Run: headless pygame with SDL's dummy video driver; simulated clock (each Clock.tick advances the game by its frame time, no real sleeping); random seed 0; keys injected as events and as key.get_pressed() state; no mouse input.
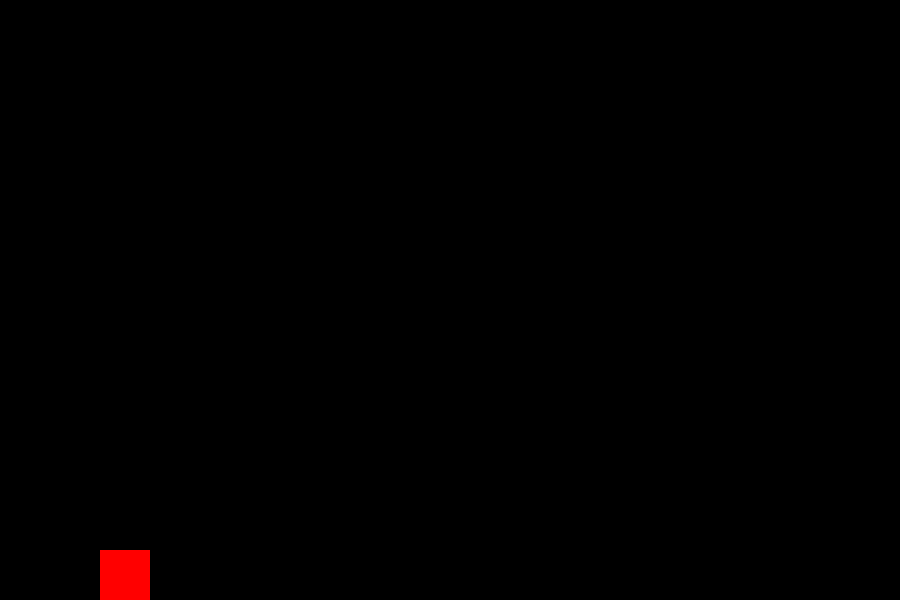
Frame 1 of 4 · flips 1–60 · no input
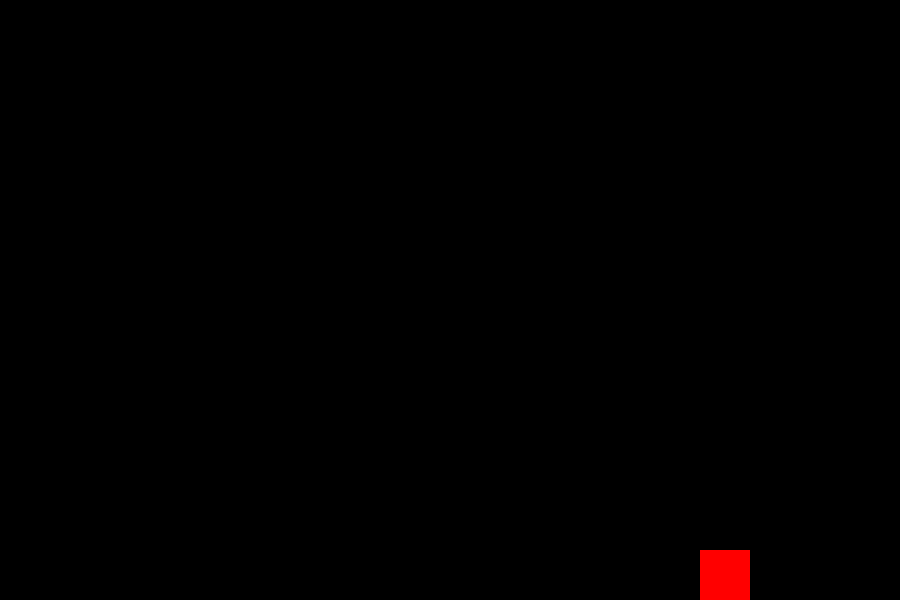
Frame 2 of 4 · flips 61–180 · tapped SPACE, RETURN · held RIGHT (→), D
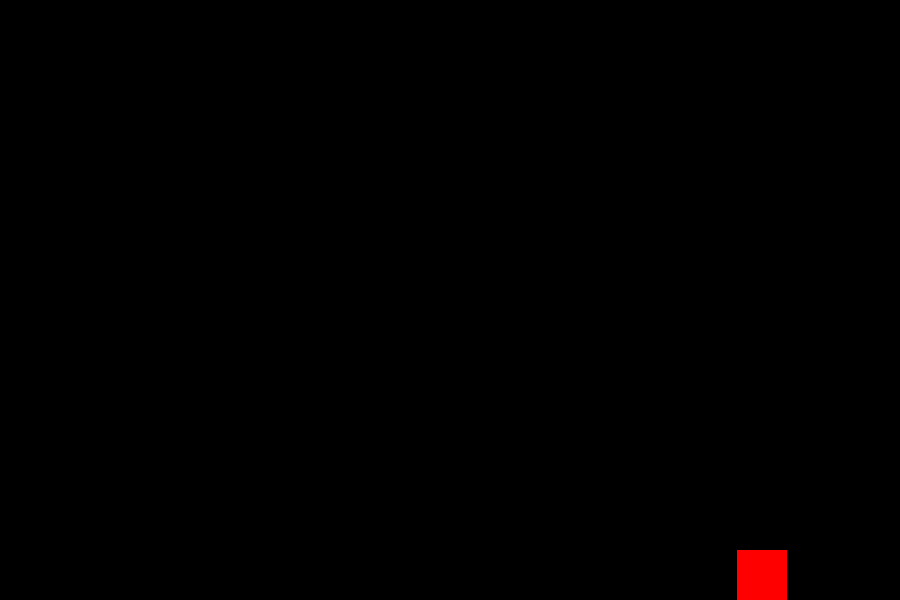
Frame 3 of 4 · flips 181–300 · held DOWN (↓), S
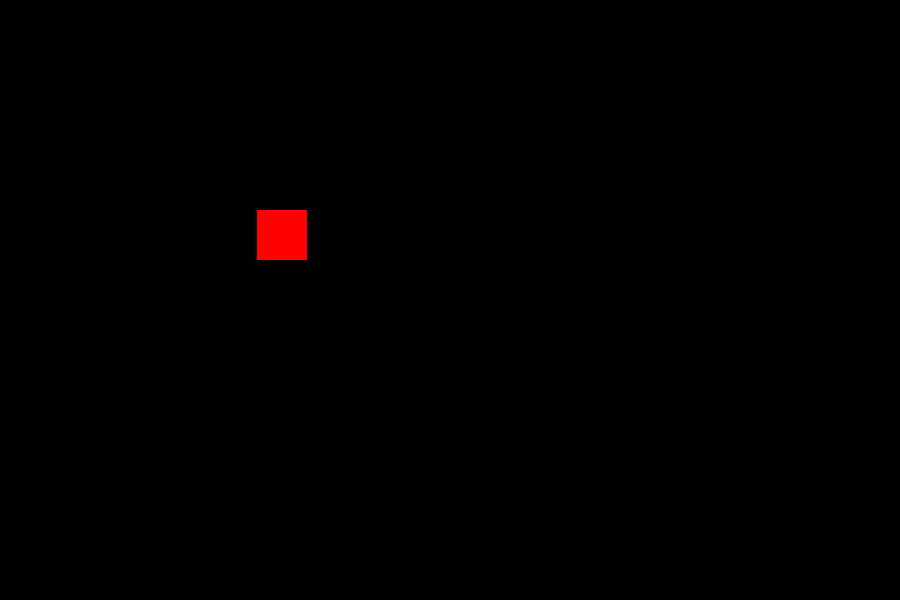
Frame 4 of 4 · flips 301–420 · held LEFT (←), A, UP (↑), W

The pygame program that drew these frames:

import pygame

# initialize pygame
pygame.init()

# screen settings
WIDTH, HEIGHT = 900, 600
screen = pygame.display.set_mode((WIDTH, HEIGHT))
clock = pygame.time.Clock()

# player settings
player = pygame.Rect(100, 550, 50, 50)
velocity_x, velocity_y = 0, 0
ground_y = HEIGHT  # bottom of the screen
gravitational_force = 0.5
drag = 0.9
jump_strength = -9
jumpsLeft = 100

# game loop
running = True
while running:
    screen.fill((0, 0, 0))  # clear screen
    
    for event in pygame.event.get():
        if event.type == pygame.QUIT:
            running = False
    
    keys = pygame.key.get_pressed()
    if keys[pygame.K_w] and jumpsLeft:
        velocity_y = jump_strength
        jumpsLeft -= 1
    if keys[pygame.K_d]:
        velocity_x = 5
    if keys[pygame.K_a]:
        velocity_x = -5
    if keys[pygame.K_SPACE] and jumpsLeft:
        velocity_y = jump_strength
        jumpsLeft -= 1
    
    # apply gravity
    velocity_y += gravitational_force
    
    # apply drag
    velocity_x *= drag
    
    # update position
    player.x += velocity_x
    player.y += velocity_y
    
    # ground collision
    if player.y + player.height >= ground_y:
        player.y = ground_y - player.height
        velocity_y = 0
        jumpsLeft = 100
    
    # draw player
    pygame.draw.rect(screen, (255, 0, 0), player)
    
    jump_strength = -jumpsLeft/10
    pygame.display.flip()
    clock.tick(60)

pygame.quit()
